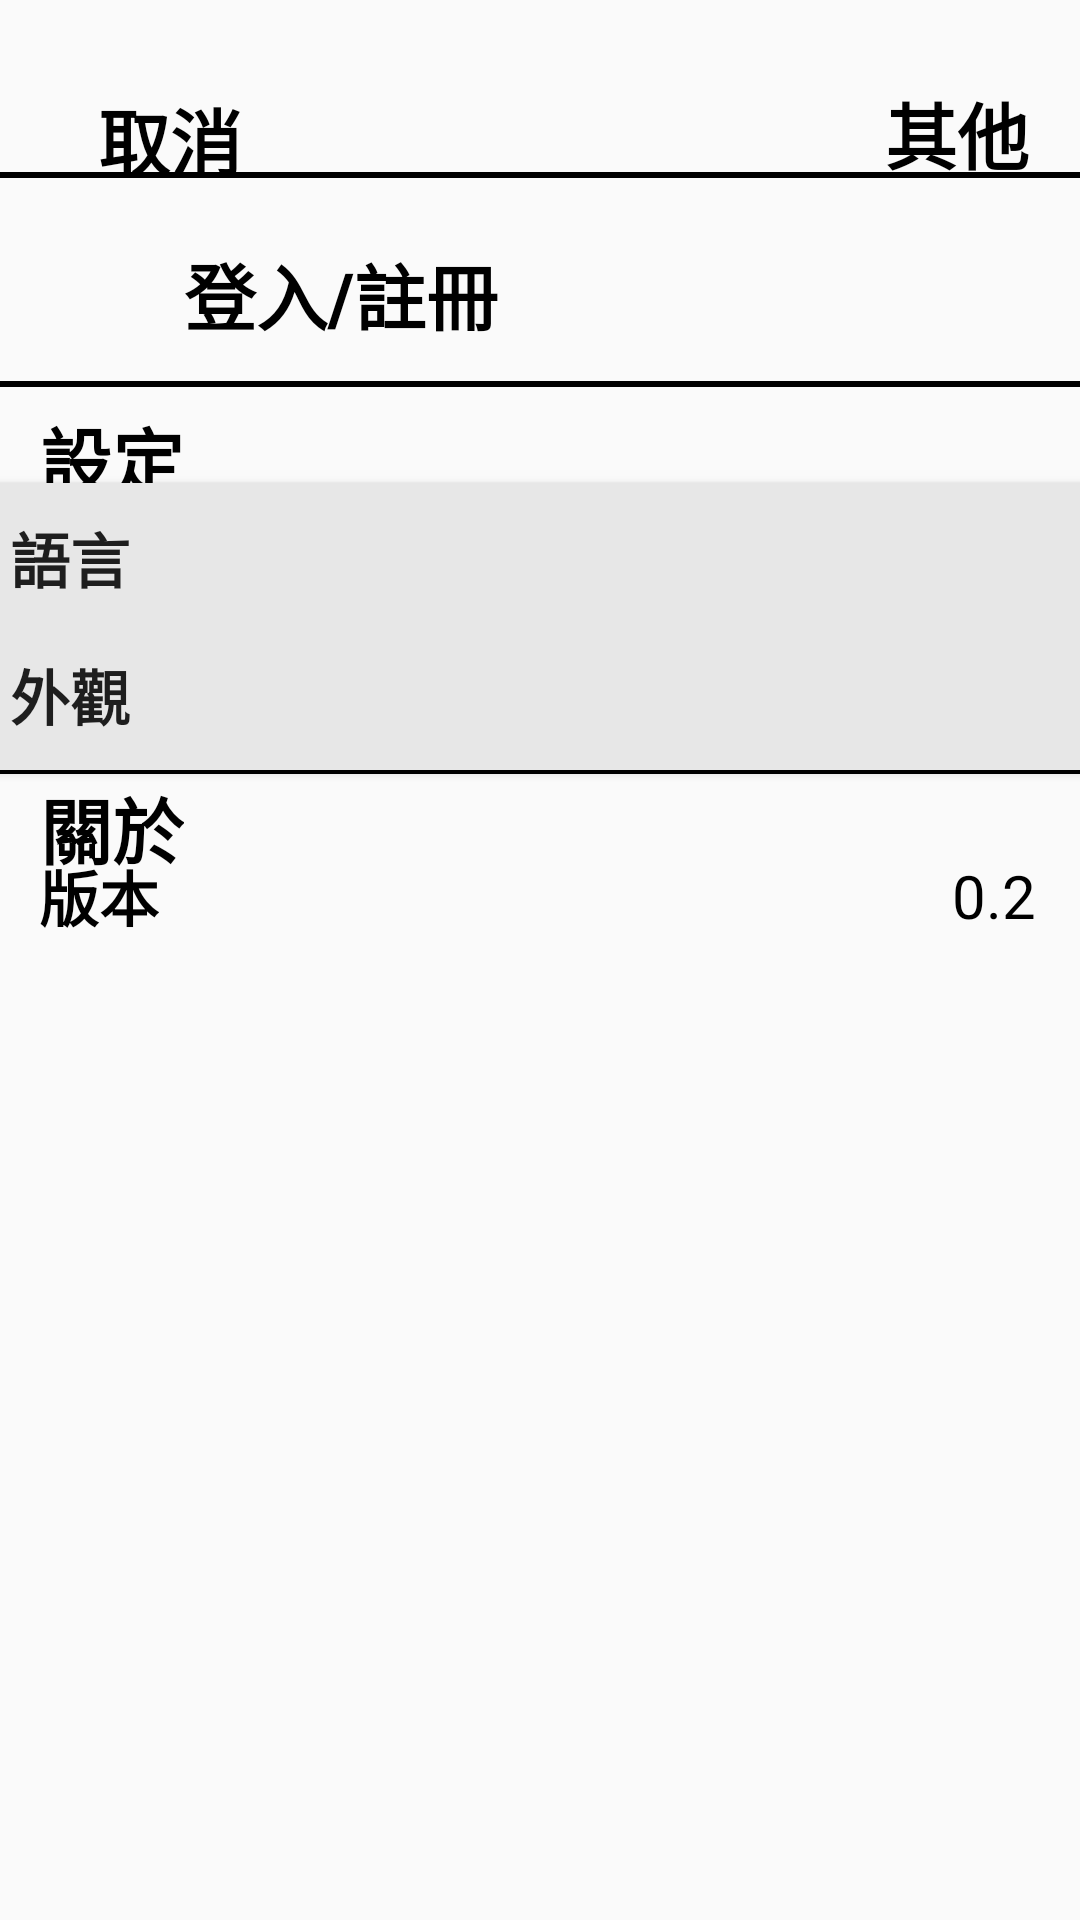

Here is an Android app screen rendered from its layout file. Give the layout XML and the strings, colors and styles it references.
<!-- AndroidManifest.xml: application theme Theme.MindIt -->
<!-- res/layout/activity_menu.xml -->
<?xml version="1.0" encoding="utf-8"?>
<androidx.constraintlayout.widget.ConstraintLayout xmlns:android="http://schemas.android.com/apk/res/android"
    xmlns:app="http://schemas.android.com/apk/res-auto"
    xmlns:tools="http://schemas.android.com/tools"
    android:layout_width="match_parent"
    android:layout_height="match_parent"
    tools:context=".Menu">

    <Button
        android:id="@+id/menu_back"
        android:layout_width="wrap_content"
        android:layout_height="wrap_content"
        android:background="?android:attr/selectableItemBackground"
        android:drawableStart="@drawable/ic_back"
        android:text="@string/ch_tw_cancelBtn"
        android:textColor="#000000"
        android:textSize="24sp"
        android:textStyle="bold"
        android:textAllCaps="false"
        app:layout_constraintBottom_toBottomOf="parent"
        app:layout_constraintEnd_toEndOf="parent"
        app:layout_constraintHorizontal_bias="0.046"
        app:layout_constraintStart_toStartOf="parent"
        app:layout_constraintTop_toTopOf="parent"
        app:layout_constraintVertical_bias="0.038" />

    <TextView
        android:id="@+id/menu_header"
        android:layout_width="wrap_content"
        android:layout_height="wrap_content"
        android:text="@string/ch_tw_menu_header"
        android:textColor="#000000"
        android:textSize="24sp"
        android:textStyle="bold"
        app:layout_constraintBottom_toBottomOf="parent"
        app:layout_constraintEnd_toEndOf="parent"
        app:layout_constraintHorizontal_bias="0.945"
        app:layout_constraintStart_toStartOf="parent"
        app:layout_constraintTop_toTopOf="parent"
        app:layout_constraintVertical_bias="0.044" />

    <TextView
        android:id="@+id/menu_setting"
        android:layout_width="wrap_content"
        android:layout_height="wrap_content"
        android:text="@string/ch_tw_menu_setting_head"
        android:textColor="#000000"
        android:textSize="24sp"
        android:textStyle="bold"
        app:layout_constraintBottom_toBottomOf="parent"
        app:layout_constraintEnd_toEndOf="parent"
        app:layout_constraintHorizontal_bias="0.043"
        app:layout_constraintStart_toStartOf="parent"
        app:layout_constraintTop_toTopOf="parent"
        app:layout_constraintVertical_bias="0.223" />

    <TextView
        android:id="@+id/menu_about"
        android:layout_width="wrap_content"
        android:layout_height="wrap_content"
        android:text="@string/ch_tw_menu_about_head"
        android:textColor="#000000"
        android:textSize="24sp"
        android:textStyle="bold"
        app:layout_constraintBottom_toBottomOf="parent"
        app:layout_constraintEnd_toEndOf="parent"
        app:layout_constraintHorizontal_bias="0.043"
        app:layout_constraintStart_toStartOf="parent"
        app:layout_constraintTop_toTopOf="parent"
        app:layout_constraintVertical_bias="0.427" />

    <TextView
        android:id="@+id/menu_version"
        android:layout_width="wrap_content"
        android:layout_height="wrap_content"
        android:text="@string/ch_tw_menu_about_version"
        android:textColor="#000000"
        android:textSize="20sp"
        android:textStyle="bold"
        app:layout_constraintBottom_toBottomOf="parent"
        app:layout_constraintEnd_toEndOf="parent"
        app:layout_constraintHorizontal_bias="0.041"
        app:layout_constraintStart_toStartOf="parent"
        app:layout_constraintTop_toTopOf="parent"
        app:layout_constraintVertical_bias="0.465" />

    <TextView
        android:id="@+id/menu_actual_version"
        android:layout_width="wrap_content"
        android:layout_height="wrap_content"
        android:text="@string/menu_about_actual_version"
        android:textColor="#000000"
        android:textSize="20sp"
        app:layout_constraintBottom_toBottomOf="parent"
        app:layout_constraintEnd_toEndOf="parent"
        app:layout_constraintHorizontal_bias="0.956"
        app:layout_constraintStart_toStartOf="parent"
        app:layout_constraintTop_toTopOf="parent"
        app:layout_constraintVertical_bias="0.465" />

    <TextView
        android:id="@+id/separator"
        android:layout_width="380dp"
        android:layout_height="2dp"
        android:background="@android:color/black"
        android:text=""
        app:layout_constraintBottom_toBottomOf="parent"
        app:layout_constraintEnd_toEndOf="parent"
        app:layout_constraintHorizontal_bias="0.516"
        app:layout_constraintStart_toStartOf="parent"
        app:layout_constraintTop_toTopOf="parent"
        app:layout_constraintVertical_bias="0.09" />

    <TextView
        android:id="@+id/separator2"
        android:layout_width="380dp"
        android:layout_height="2dp"
        android:background="@android:color/black"
        android:text=""
        app:layout_constraintBottom_toBottomOf="parent"
        app:layout_constraintEnd_toEndOf="parent"
        app:layout_constraintHorizontal_bias="0.516"
        app:layout_constraintStart_toStartOf="parent"
        app:layout_constraintTop_toTopOf="parent"
        app:layout_constraintVertical_bias="0.199" />

    <TextView
        android:id="@+id/separator3"
        android:layout_width="380dp"
        android:layout_height="2dp"
        android:background="@android:color/black"
        android:text=""
        app:layout_constraintBottom_toBottomOf="parent"
        app:layout_constraintEnd_toEndOf="parent"
        app:layout_constraintHorizontal_bias="0.516"
        app:layout_constraintStart_toStartOf="parent"
        app:layout_constraintTop_toTopOf="parent"
        app:layout_constraintVertical_bias="0.401" />

    <ImageView
        android:id="@+id/menu_userImage"
        android:layout_width="70dp"
        android:layout_height="70dp"
        android:contentDescription="@string/user_icon_description"
        app:layout_constraintBottom_toBottomOf="parent"
        app:layout_constraintEnd_toEndOf="parent"
        app:layout_constraintHorizontal_bias="0.043"
        app:layout_constraintStart_toStartOf="parent"
        app:layout_constraintTop_toTopOf="parent"
        app:layout_constraintVertical_bias="0.115"
        app:srcCompat="@drawable/user_icon" />

    <Button
        android:id="@+id/menu_userName"
        android:layout_width="290dp"
        android:layout_height="wrap_content"
        android:background="?android:attr/selectableItemBackground"
        android:text="@string/ch_tw_menu_account_disconnect"
        android:textAlignment="viewStart"
        android:textColor="@color/black"
        android:textSize="24sp"
        android:textStyle="bold"
        android:textAllCaps="false"
        app:layout_constraintBottom_toBottomOf="parent"
        app:layout_constraintEnd_toEndOf="parent"
        app:layout_constraintHorizontal_bias="0.876"
        app:layout_constraintStart_toStartOf="parent"
        app:layout_constraintTop_toTopOf="parent"
        app:layout_constraintVertical_bias="0.125" />

    <Button
        android:id="@+id/menu_language"
        android:layout_width="380dp"
        android:layout_height="50dp"
        android:text="@string/ch_tw_menu_setting_language"
        android:textAlignment="textStart"
        android:textSize="20sp"
        android:textStyle="bold"
        android:background="@drawable/rounded_edittext"
        android:paddingStart="13dp"
        android:paddingEnd="13dp"
        android:textAllCaps="false"
        app:layout_constraintBottom_toBottomOf="parent"
        app:layout_constraintEnd_toEndOf="parent"
        app:layout_constraintHorizontal_bias="0.516"
        app:layout_constraintStart_toStartOf="parent"
        app:layout_constraintTop_toTopOf="parent"
        app:layout_constraintVertical_bias="0.273" />

    <Button
        android:id="@+id/menu_appearance"
        android:layout_width="380dp"
        android:layout_height="50dp"
        android:text="@string/ch_tw_menu_setting_appearance"
        android:textAlignment="textStart"
        android:textSize="20sp"
        android:textStyle="bold"
        android:textAllCaps="false"
        android:layout_marginTop="5dp"
        android:background="@drawable/rounded_edittext"
        android:paddingStart="13dp"
        android:paddingEnd="13dp"
        app:layout_constraintBottom_toBottomOf="parent"
        app:layout_constraintEnd_toEndOf="parent"
        app:layout_constraintHorizontal_bias="0.516"
        app:layout_constraintStart_toStartOf="parent"
        app:layout_constraintTop_toTopOf="parent"
        app:layout_constraintVertical_bias="0.345" />

</androidx.constraintlayout.widget.ConstraintLayout>
<!-- resources referenced by this layout -->
<resources>
  <color name="black">#FF000000</color>
  <!-- drawable rounded_edittext (drawable) -->
  <?xml version="1.0" encoding="utf-8"?>
  <shape xmlns:android="http://schemas.android.com/apk/res/android"
      android:shape="rectangle"
      android:padding="10dp">
  
      <solid android:color="@color/non_active_element_bright" />
      <corners
          android:bottomRightRadius="8dp"
          android:bottomLeftRadius="8dp"
          android:topLeftRadius="8dp"
          android:topRightRadius="8dp" />
  </shape>
  <string name="ch_tw_cancelBtn">取消</string>
  <string name="ch_tw_menu_about_head">關於</string>
  <string name="ch_tw_menu_about_version">版本</string>
  <string name="ch_tw_menu_account_disconnect">登入/註冊</string>
  <string name="ch_tw_menu_header">其他</string>
  <string name="ch_tw_menu_setting_appearance">外觀</string>
  <string name="ch_tw_menu_setting_head">設定</string>
  <string name="ch_tw_menu_setting_language">語言</string>
  <string name="menu_about_actual_version">0.2</string>
  <string name="user_icon_description">User Icon</string>
  <style name="Theme.MindIt" parent="Theme.MaterialComponents.DayNight.NoActionBar.Bridge">
          
          <item name="colorPrimary">@color/non_active_element_bright</item>
          <item name="colorPrimaryVariant">@color/white</item>
          <item name="colorOnPrimary">@color/black</item>
          
          <item name="colorSecondary">@color/non_active_element_bright</item>
          <item name="colorSecondaryVariant">@color/black</item>
          <item name="colorOnSecondary">@color/black</item>
          
          <item name="android:statusBarColor" tools:targetApi="l">?attr/colorPrimaryVariant</item>
          
      </style>
  <color name="non_active_element_bright">#E7E7E7</color>
  <color name="white">#FFFFFFFF</color>
</resources>
